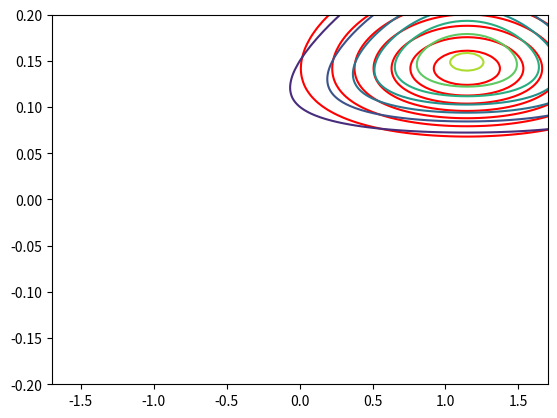

Here is the Python script that generated this plot:
import numpy as np 
from math import pi
import matplotlib.pyplot as plt
from scipy.special import gamma as gamma_f
from scipy.stats import gamma, norm

def update_mu(mu_0, lam_0, X):
    N = len(X)
    mu_N = (lam_0 * mu_0 + np.sum(X))/(lam_0 + N)
    return mu_N

def update_lam(lam_0, a, b, X):
    N = len(X)
    lam_N = (lam_0 + N) * (a/b)
    return lam_N

def update_a(a_0, N):
    a_N = a_0 + ((N + 1)/2)
    return a_N

def update_b(b_0, mu_0, mu_N, lam_0, lam_N, X):
    xsum = 0
    for x in X:
        xsum += x**2 - 2*x*mu_N + mu_N**2 + 1/lam_N
    
    b_N = b_0 + xsum/2 + 1/2*(lam_0)*(1/lam_N + mu_N 
                            - 2*mu_0*mu_N + mu_0**2) 
    return b_N

def q_mu(x, mu, lam):
    return norm.pdf(x, mu, np.sqrt(1/lam))

def q_tau(y, a, b):
    return gamma.pdf(y, a = a, scale = 1/b)

def qq(x, y, params):
    q = q_mu(x, params.mu, params.lam)*q_tau(y, params.a, params.b)
    return q

def gamma_normal(x, tau, params):
    mu = params.mu #true_mu 
    lam = params.lam#true_tau #params.lam
    beta = params.b
    alfa = params.a
    
    f = ((beta**alfa)*np.sqrt(lam))
    f /= (gamma_f(alfa)*np.sqrt(2*pi))
    f *= (tau**(alfa-1/2))
    f /= (np.exp(beta*tau))
    f /= (np.exp((lam*tau*(x-mu)**2)/2))
    return f

class Params:
    # Just to make function calling cleaner
    def __init__(self, mu, lam, a, b):
        self.mu = mu
        self.lam = lam
        self.a = a
        self.b = b

    def __repr__(self):
        s = str(self.mu)+" "+str(self.lam)+" "+str(self.a)+" "+str(self.b)
        return s

def plot_dists(VI_params, post_params):
    res = 100
    viMap = np.zeros([res, res])
    postMap = np.zeros([res, res])

    mus = np.linspace(true_mu+2, true_mu-2, res)
    taus = np.linspace(true_tau*2, 0.00001, res)

    for j in range(res):
        for i in range(res):
            viMap[j, i] = qq(mus[i], taus[j], VI_params)
            postMap[j, i] = gamma_normal(mus[i], taus[j], post_params)

    plt.contour(mus, taus, viMap, colors = 'red')
    plt.contour(mus, taus, postMap)
    plt.axis([-1.7, 1.7, -0.2, 0.2])
    plt.show()
    
# Generate data
true_mu = 0
true_tau = 0.1
N = 20 # With more datapoints, the true posterior and the VI posterior will be more similar
data = np.random.normal(true_mu, (1/true_tau)**0.5, N)
xsum = 0
xmean = (np.sum(data))/N
for d in data:
    xsum += (d-xmean)**2

# Prior
lam_0 = 0
mu_0 = 0
a_0 = 0
b_0 = 0
a_N = 0.0000000001
b_N = 0.0000000001
lam_N = 0

post_mu = (lam_0*mu_0 + np.sum(data))/(lam_0 + N)
post_lam = lam_0 + N
post_a = a_0 + N/2
post_b = b_0 + 1/2*xsum + (lam_0*N*((xmean - mu_0)**2))/(2*(lam_0 + N)) 

post_params = Params(post_mu, post_lam, post_a, post_b)
err = 1

while err > 0.0000001:
    mu_N = update_mu(mu_0, lam_0, data)
    lam_old = lam_N
    lam_N = update_lam(lam_0, a_N, b_N, data)
    err = (lam_old - lam_N)**2

    a_N = update_a(a_0, N)
    b_N = update_b(b_0, mu_0, mu_N, lam_0, lam_N, data)

VI_params = Params(mu_N, lam_N, a_N, b_N)

print("VI mu and tau:", mu_N, a_N/b_N)
print("Posterior mu and tau:", post_mu, post_a/post_b)
print("True mu and tau:", true_mu, true_tau)
plot_dists(VI_params, post_params)



